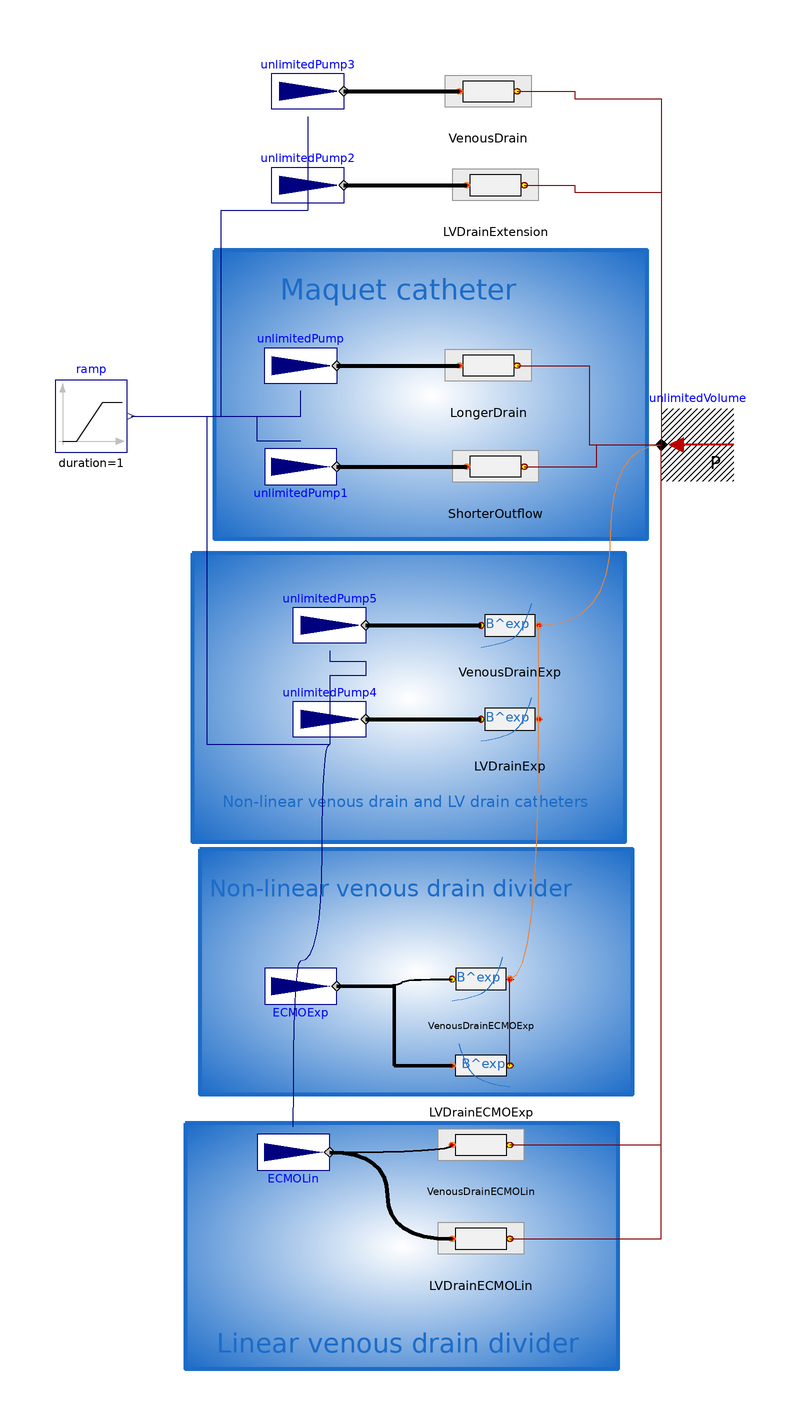

The Modelica model whose source follows is shown above as a component diagram (icons at their Placement, wires along their Line points).

model CatheterDataFitting
    Model.Complex.Components.Auxiliary.RLC.Tubes.TubeR LongerDrain(r=0.0018,
        l=0.31)
      annotation (Placement(transformation(extent={{42,2},{22,22}})));
    Physiolibrary.Hydraulic.Sources.UnlimitedPump unlimitedPump(
        useSolutionFlowInput=true)
      annotation (Placement(transformation(extent={{-30,22},{-10,2}})));
    Physiolibrary.Hydraulic.Sources.UnlimitedVolume unlimitedVolume
      annotation (Placement(transformation(extent={{100,-20},{80,0}})));
    Modelica.Blocks.Sources.Ramp ramp(height=0.00012,duration=1)
      annotation (Placement(transformation(extent={{-88,-12},{-68,8}})));
    Model.Complex.Components.Auxiliary.RLC.Tubes.TubeR ShorterOutflow(l=0.22,
        r=0.0014)
      annotation (Placement(transformation(extent={{44,-26},{24,-6}})));
    Physiolibrary.Hydraulic.Sources.UnlimitedPump unlimitedPump1(
        useSolutionFlowInput=true)
      annotation (Placement(transformation(extent={{-30,-26},{-10,-6}})));
    Physiolibrary.Hydraulic.Sources.UnlimitedPump unlimitedPump2(
        useSolutionFlowInput=true)
      annotation (Placement(transformation(extent={{-28,72},{-8,52}})));
    Model.Complex.Components.Auxiliary.RLC.Tubes.TubeR LVDrainExtension(l=1.2,
        r=0.0018)
      annotation (Placement(transformation(extent={{44,52},{24,72}})));
    Physiolibrary.Hydraulic.Sources.UnlimitedPump unlimitedPump3(
        useSolutionFlowInput=true)
      annotation (Placement(transformation(extent={{-28,98},{-8,78}})));
    Model.Complex.Components.Auxiliary.RLC.Tubes.TubeR VenousDrain(l=0.33, r=
          0.0021)
      annotation (Placement(transformation(extent={{42,78},{22,98}})));
    Physiolibrary.Hydraulic.Sources.UnlimitedPump ECMOExp(
        useSolutionFlowInput=true)
      annotation (Placement(transformation(extent={{-30,-170},{-10,-150}})));
    Physiolibrary.Hydraulic.Sources.UnlimitedPump unlimitedPump4(
        useSolutionFlowInput=true)
      annotation (Placement(transformation(extent={{-22,-76},{-2,-96}})));
    Model.Complex.Components.Auxiliary.RLC.Elements.ExponentialResistance
      LVDrainExp(Base=5.53E+11, Exp=1.771662)
      annotation (Placement(transformation(extent={{28,-96},{48,-76}})));
    Physiolibrary.Hydraulic.Sources.UnlimitedPump unlimitedPump5(
        useSolutionFlowInput=true)
      annotation (Placement(transformation(extent={{-22,-50},{-2,-70}})));
    Model.Complex.Components.Auxiliary.RLC.Elements.ExponentialResistance
      VenousDrainExp(Base=6.2e11, Exp=1.855311)
      annotation (Placement(transformation(extent={{28,-70},{48,-50}})));
    Model.Complex.Components.Auxiliary.RLC.Elements.ExponentialResistance
      VenousDrainECMOExp(Base=6.2e11, Exp=1.855311)
      annotation (Placement(transformation(extent={{20,-168},{40,-148}})));
    Model.Complex.Components.Auxiliary.RLC.Elements.ExponentialResistance
      LVDrainECMOExp(Exp=1.771662, Base=4*5.53E+11)
      annotation (Placement(transformation(extent={{40,-192},{20,-172}})));
    Physiolibrary.Hydraulic.Sources.UnlimitedPump ECMOLin(
        useSolutionFlowInput=true)
      annotation (Placement(transformation(extent={{-32,-216},{-12,-196}})));
    Model.Complex.Components.Auxiliary.RLC.Tubes.TubeR LVDrainECMOLin(l=1.2,
        r=0.0018)
      annotation (Placement(transformation(extent={{40,-240},{20,-220}})));
    Model.Complex.Components.Auxiliary.RLC.Tubes.TubeR VenousDrainECMOLin(l=
          0.33, r=0.0021)
      annotation (Placement(transformation(extent={{40,-214},{20,-194}})));
  equation
    connect(ramp.y, unlimitedPump.solutionFlow)
      annotation (Line(points={{-67,-2},{-20,-2},{-20,5}}, color={0,0,127}));
    connect(unlimitedPump.q_out, LongerDrain.cOut) annotation (Line(
        points={{-10,12},{24,12}},
        color={0,0,0},
        thickness=1));
    connect(LongerDrain.cIn, unlimitedVolume.y) annotation (Line(points={{40,
            12},{60,12},{60,-10},{80,-10}}, color={127,0,0}));
    connect(ShorterOutflow.cIn, unlimitedVolume.y) annotation (Line(points={{
            42,-16},{62,-16},{62,-10},{80,-10}}, color={127,0,0}));
    connect(unlimitedPump1.q_out, ShorterOutflow.cOut) annotation (Line(
        points={{-10,-16},{26,-16}},
        color={0,0,0},
        thickness=1));
    connect(unlimitedPump1.solutionFlow, unlimitedPump.solutionFlow)
      annotation (Line(points={{-20,-9},{-32,-9},{-32,-2},{-20,-2},{-20,5}},
          color={0,0,127}));
    connect(ramp.y, unlimitedPump2.solutionFlow) annotation (Line(points={{-67,
            -2},{-42,-2},{-42,55},{-18,55}}, color={0,0,127}));
    connect(unlimitedPump2.q_out, LVDrainExtension.cOut) annotation (Line(
        points={{-8,62},{26,62}},
        color={0,0,0},
        thickness=1));
    connect(LVDrainExtension.cIn, unlimitedVolume.y) annotation (Line(points=
            {{42,62},{56,62},{56,60},{80,60},{80,-10}}, color={127,0,0}));
    connect(unlimitedPump3.q_out, VenousDrain.cOut) annotation (Line(
        points={{-8,88},{24,88}},
        color={0,0,0},
        thickness=1));
    connect(VenousDrain.cIn, unlimitedVolume.y) annotation (Line(points={{40,
            88},{56,88},{56,86},{80,86},{80,-10}}, color={127,0,0}));
    connect(unlimitedPump3.solutionFlow, unlimitedPump2.solutionFlow)
      annotation (Line(points={{-18,81},{-18,55}}, color={0,0,127}));
    connect(ramp.y, unlimitedPump4.solutionFlow) annotation (Line(points={{-67,
            -2},{-46,-2},{-46,-93},{-12,-93}}, color={0,0,127}));
    connect(unlimitedPump5.solutionFlow, unlimitedPump4.solutionFlow)
      annotation (Line(points={{-12,-67},{-12,-70},{-2,-70},{-2,-74},{-12,-74},
            {-12,-93}}, color={0,0,127}));
    connect(ECMOExp.solutionFlow, unlimitedPump4.solutionFlow) annotation (
        Line(
        points={{-20,-153},{-14,-153},{-14,-93},{-12,-93}},
        color={0,0,127},
        smooth=Smooth.Bezier));
    connect(unlimitedPump5.q_out, VenousDrainExp.cIn) annotation (Line(
        points={{-2,-60},{30,-60}},
        color={0,0,0},
        thickness=1,
        smooth=Smooth.Bezier));
    connect(unlimitedPump4.q_out, LVDrainExp.cIn) annotation (Line(
        points={{-2,-86},{30,-86}},
        color={0,0,0},
        thickness=1,
        smooth=Smooth.Bezier));
    connect(ECMOExp.q_out, VenousDrainECMOExp.cIn) annotation (Line(
        points={{-10,-160},{8,-160},{8,-158},{22,-158}},
        color={0,0,0},
        thickness=1,
        smooth=Smooth.Bezier));
    connect(VenousDrainECMOExp.cOut, LVDrainExp.cOut) annotation (Line(
        points={{38,-158},{46,-158},{46,-86}},
        color={229,133,64},
        smooth=Smooth.Bezier));
    connect(LVDrainExp.cOut, VenousDrainExp.cOut) annotation (Line(
        points={{46,-86},{46,-60}},
        color={229,133,64},
        smooth=Smooth.Bezier));
    connect(VenousDrainExp.cOut, unlimitedVolume.y) annotation (Line(
        points={{46,-60},{66,-60},{66,-10},{80,-10}},
        color={229,133,64},
        smooth=Smooth.Bezier));
    connect(ECMOLin.solutionFlow, ECMOExp.solutionFlow) annotation (Line(
        points={{-22,-199},{-22,-153},{-20,-153}},
        color={0,0,127},
        smooth=Smooth.Bezier));
    connect(LVDrainECMOLin.cIn, unlimitedVolume.y) annotation (Line(points={{
            38,-230},{80,-230},{80,-10}}, color={127,0,0}));
    connect(VenousDrainECMOLin.cIn, unlimitedVolume.y) annotation (Line(
          points={{38,-204},{80,-204},{80,-10}}, color={127,0,0}));
    connect(ECMOLin.q_out, VenousDrainECMOLin.cOut) annotation (Line(
        points={{-12,-206},{22,-206},{22,-204}},
        color={0,0,0},
        thickness=1,
        smooth=Smooth.Bezier));
    connect(ECMOLin.q_out, LVDrainECMOLin.cOut) annotation (Line(
        points={{-12,-206},{4,-206},{4,-230},{22,-230}},
        color={0,0,0},
        thickness=1,
        smooth=Smooth.Bezier));
    connect(ECMOExp.q_out, LVDrainECMOExp.cOut) annotation (Line(
        points={{-10,-160},{6,-160},{6,-182},{22,-182}},
        color={0,0,0},
        thickness=1));
    connect(LVDrainECMOExp.cIn, VenousDrainECMOExp.cOut)
      annotation (Line(points={{38,-182},{38,-158}}, color={127,0,0}));
    annotation (Icon(coordinateSystem(preserveAspectRatio=false, extent={{-100,
              -240},{100,100}})), Diagram(coordinateSystem(
            preserveAspectRatio=false, extent={{-100,-240},{100,100}}),
          graphics={Polygon(
                points={{-44,44},{-44,-36},{76,-36},{76,44},{-44,44}},
            lineColor={28,108,200},
            lineThickness=1,
            fillPattern=FillPattern.Sphere,
                fillColor={255,255,255}),Text(
            extent={{-44,28},{58,38}},
            lineColor={28,108,200},
            lineThickness=1,
            fillPattern=FillPattern.Sphere,
            fillColor={255,255,255},
                textString="Maquet catheter"),Polygon(
                points={{-50,-40},{-50,-120},{70,-120},{70,-40},{-50,-40}},
                lineColor={28,108,200},
                lineThickness=1,
                fillPattern=FillPattern.Sphere,
                fillColor={255,255,255}),Text(
                extent={{-42,-114},{60,-104}},
                lineColor={28,108,200},
                lineThickness=1,
                fillPattern=FillPattern.Sphere,
                fillColor={255,255,255},
                textString="Non-linear venous drain and LV drain catheters"),
            Polygon(
                points={{-48,-122},{-48,-190},{72,-190},{72,-122},{-48,-122}},
                lineColor={28,108,200},
                lineThickness=1,
                fillPattern=FillPattern.Sphere,
                fillColor={255,255,255}),Polygon(
                points={{-52,-198},{-52,-266},{68,-266},{68,-198},{-52,-198}},
                lineColor={28,108,200},
                lineThickness=1,
                fillPattern=FillPattern.Sphere,
                fillColor={255,255,255}),Text(
                extent={{-46,-138},{56,-128}},
                lineColor={28,108,200},
                lineThickness=1,
                fillPattern=FillPattern.Sphere,
                fillColor={255,255,255},
                textString="Non-linear venous drain divider"),Text(
                extent={{-44,-264},{58,-254}},
                lineColor={28,108,200},
                lineThickness=1,
                fillPattern=FillPattern.Sphere,
                fillColor={255,255,255},
                textString="Linear venous drain divider")}));
  end CatheterDataFitting;